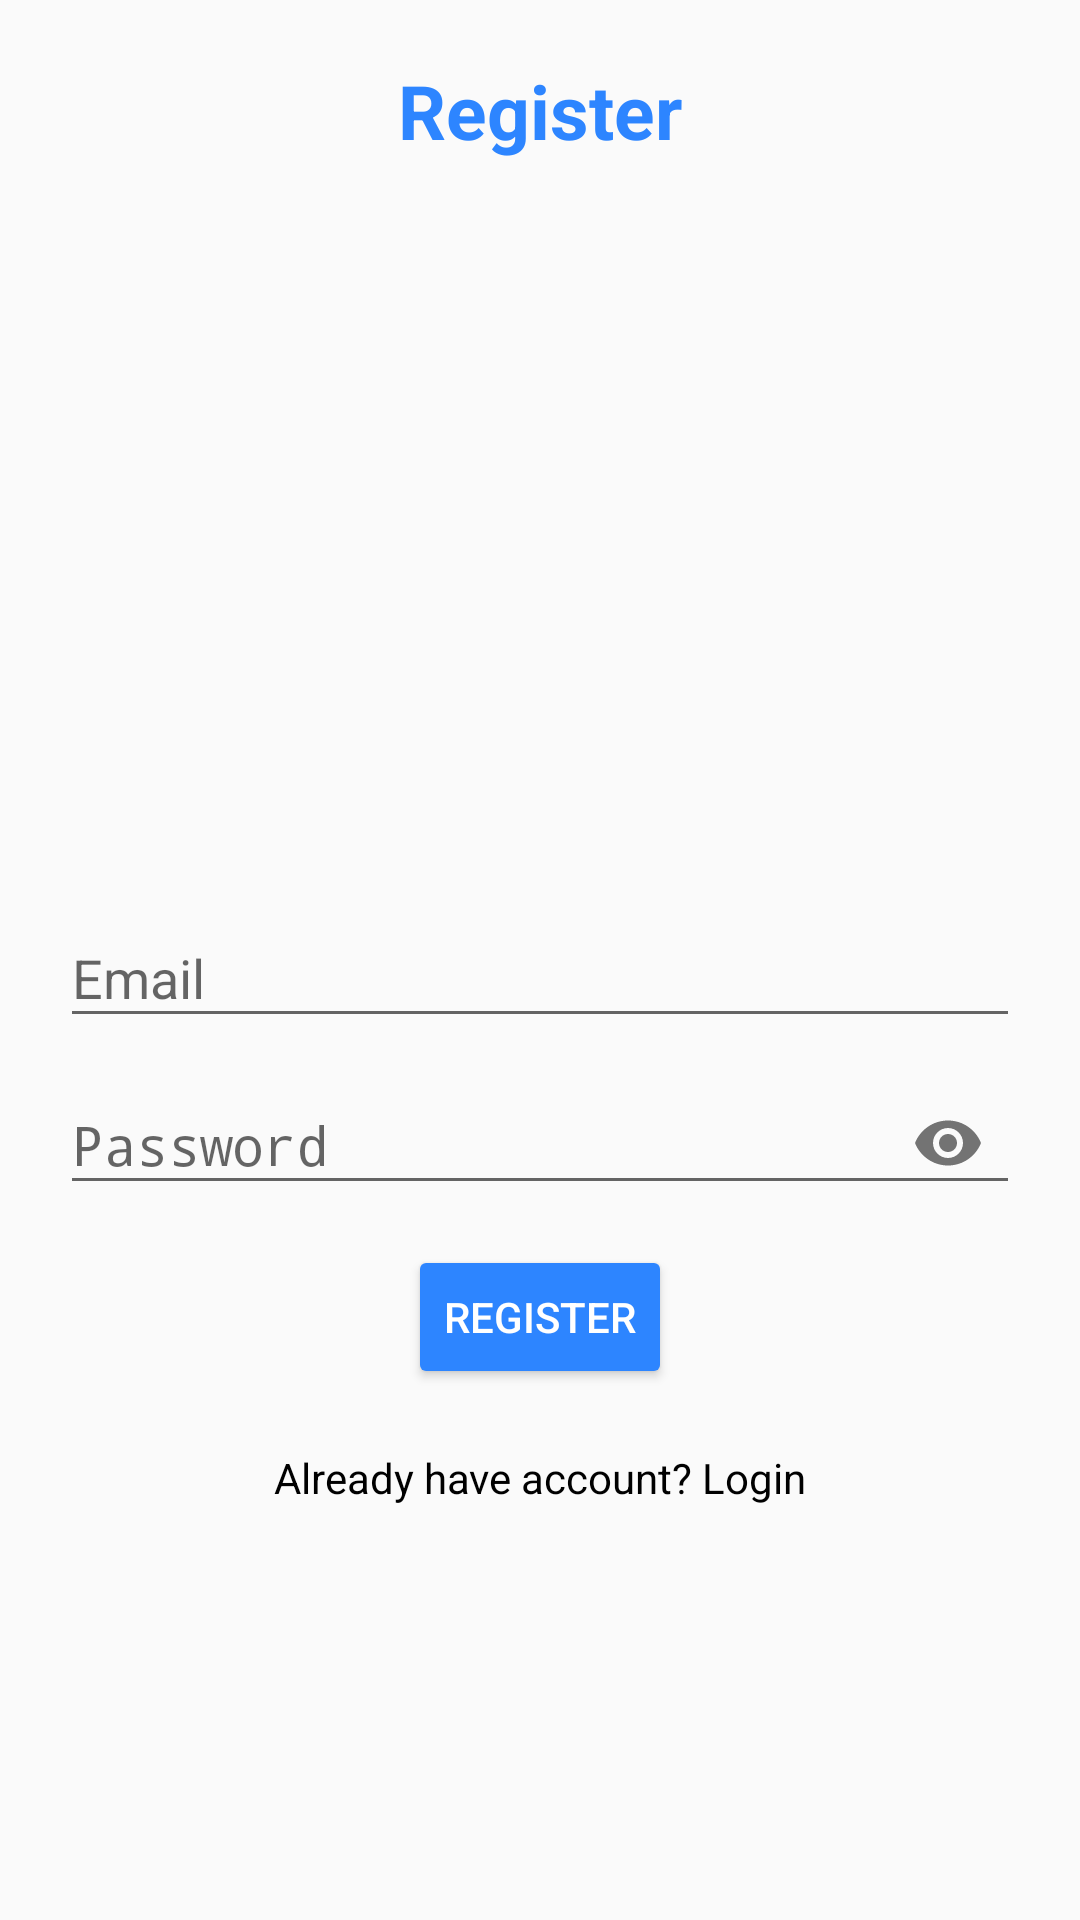

Layout XML and referenced resources for this Android screen:
<!-- AndroidManifest.xml: application theme AppTheme -->
<!-- res/layout/activity_register.xml -->
<?xml version="1.0" encoding="utf-8"?>
<RelativeLayout xmlns:android="http://schemas.android.com/apk/res/android"
    xmlns:app="http://schemas.android.com/apk/res-auto"
    xmlns:tools="http://schemas.android.com/tools"
    android:layout_width="match_parent"
    android:layout_height="match_parent"
    android:padding="20dp"
    tools:context=".RegisterActivity">



    <TextView
        android:layout_width="match_parent"
        android:layout_height="wrap_content"
        android:text="Register"
        android:textAlignment="center"
        android:textColor="@color/colorAccent"
        android:textSize="25sp"
        android:textStyle="bold" />


    
    <com.google.android.material.textfield.TextInputLayout
        android:layout_width="match_parent"
        android:layout_height="wrap_content"
        android:layout_centerHorizontal="true"
        android:layout_centerVertical="true"
        android:id="@+id/emailTIL"
        >
        <EditText
            android:id="@+id/emailEt"
            android:inputType="textEmailAddress"
            android:layout_width="match_parent"
            android:layout_height="wrap_content"
            android:hint="Email" />
    </com.google.android.material.textfield.TextInputLayout>




    <com.google.android.material.textfield.TextInputLayout
        android:id="@+id/passwordTIL"
        android:layout_width="match_parent"
        android:layout_height="wrap_content"
        android:layout_below="@id/emailTIL"
        android:layout_centerHorizontal="true"
        android:layout_centerVertical="true"
        app:passwordToggleEnabled="true">

        <EditText
            android:id="@+id/passwordEt"
            android:layout_width="match_parent"
            android:layout_height="wrap_content"
            android:hint="Password"
            android:inputType="textPassword" />
    </com.google.android.material.textfield.TextInputLayout>

    <Button
        android:id="@+id/registerBtn"
        android:text="Register"
        android:layout_below="@id/passwordTIL"
        android:layout_centerHorizontal="true"
        style="@style/Base.Widget.AppCompat.Button.Colored"
        android:layout_marginTop="10dp"
        android:layout_width="wrap_content"
        android:layout_height="wrap_content"
        android:drawablePadding="5dp"
        android:drawableLeft="@drawable/ic_register_white"
        />
    
    <TextView
        android:id="@+id/have_accountTv"
        android:layout_width="match_parent"
        android:layout_height="wrap_content"
        android:text="Already have account? Login"
        android:textAlignment="center"
        android:layout_below="@id/registerBtn"
        android:layout_marginTop="20dp"
        android:textColor="@color/colorBlack"/>
</RelativeLayout>
<!-- resources referenced by this layout -->
<resources>
  <color name="colorAccent">#2D85FF</color>
  <color name="colorBlack">#000</color>
  <style name="AppTheme" parent="Theme.AppCompat.Light.DarkActionBar">
          
          <item name="colorPrimary">#0E6BFF</item>
          <item name="colorPrimaryDark">#5F7DB3</item>
          <item name="colorAccent">#2D85FF</item>
      </style>
</resources>
